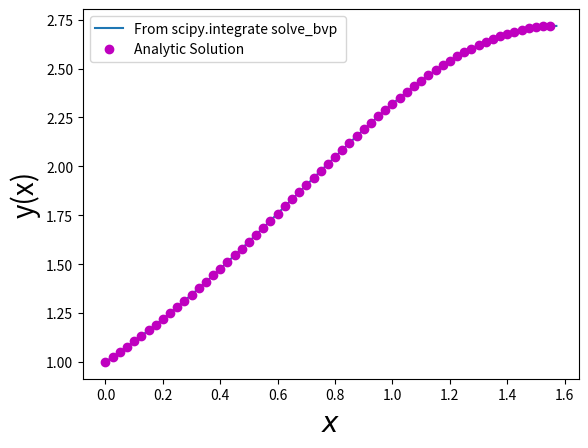

The script that saved this image:
import numpy as np
import matplotlib.pyplot as plt
from scipy.integrate import solve_bvp 


h=0.001
x=np.arange(0,0.5*np.pi+h,h)
n=x.size
def solution(x):
	return np.exp(np.sin(x))

"Function"
def fun(x,y):
	 return np.vstack((y[1], y[1]*np.cos(x)-y[0]*np.log(y[0]) ))


" Residuals of bondary condition "	 
def bc(ya, yb):
	return np.array([ya[0]-1, yb[0]-np.exp(1)])
	
y=np.ones((2,n))

sol = solve_bvp(fun, bc, x, y)


x_plot = x
y_plot = sol.sol(x_plot)[0]
plt.plot(x_plot, y_plot,label="From scipy.integrate solve_bvp ")
x=np.arange(0,0.5*np.pi+h,25*h)
plt.plot(x,solution(x),"om",label="Analytic Solution")
plt.xlabel("$x$",fontsize=20)
plt.ylabel("y(x)",fontsize=20)
plt.legend()
plt.show()
